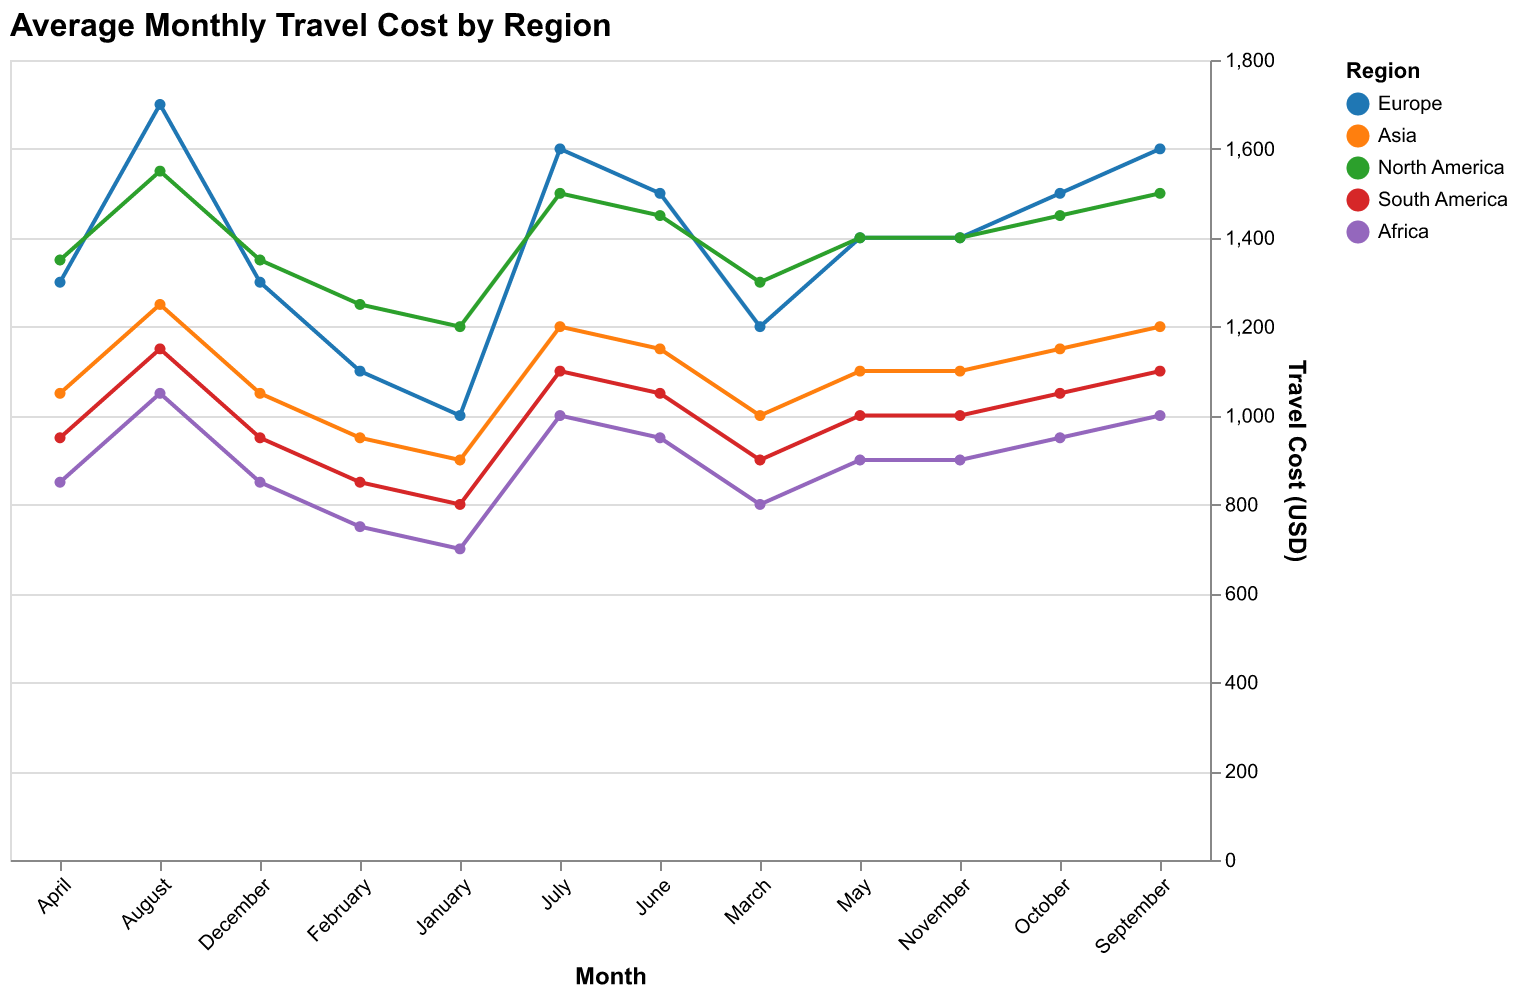

The data file committed next to this chart (first rows):
Region, January, February, March, April, May, June, July, August, September, October, November, December
Europe, 1000, 1100, 1200, 1300, 1400, 1500, 1600, 1700, 1600, 1500, 1400, 1300
Asia, 900, 950, 1000, 1050, 1100, 1150, 1200, 1250, 1200, 1150, 1100, 1050
North America, 1200, 1250, 1300, 1350, 1400, 1450, 1500, 1550, 1500, 1450, 1400, 1350
South America, 800, 850, 900, 950, 1000, 1050, 1100, 1150, 1100, 1050, 1000, 950
Africa, 700, 750, 800, 850, 900, 950, 1000, 1050, 1000, 950, 900, 850
